Image classification data set "real_data" (segnimekonnen7/budget-buddy on GitHub). Class labels (4): bacterial blight, brown spot, healthy, leaf blast.

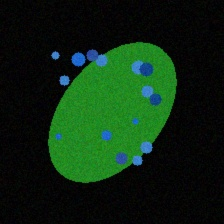
Label: bacterial blight

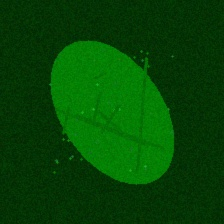
Label: healthy

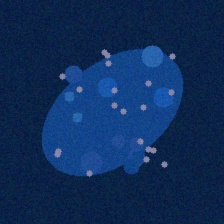
Label: bacterial blight

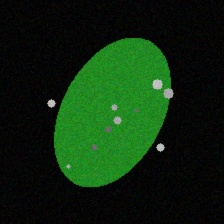
Label: brown spot

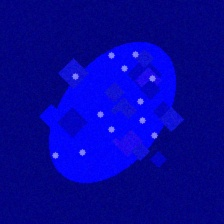
Label: leaf blast

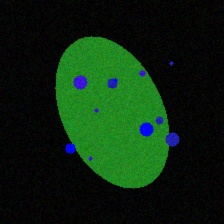
Label: leaf blast
